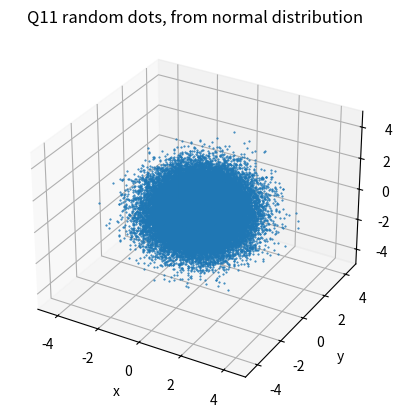
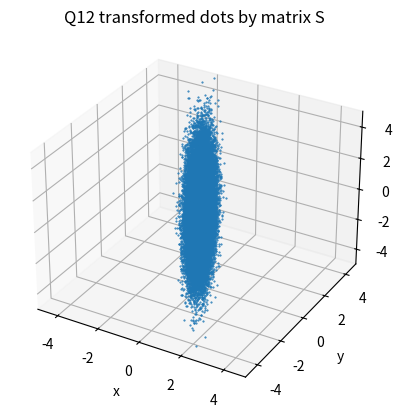
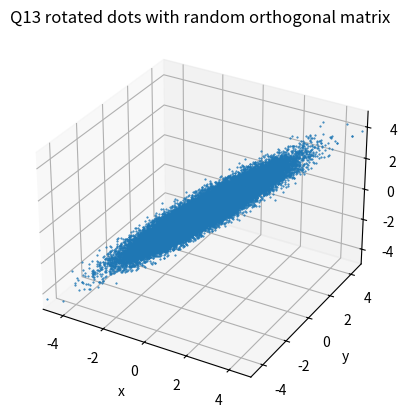
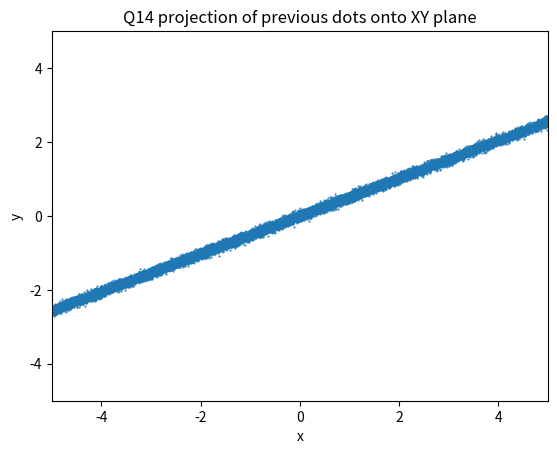
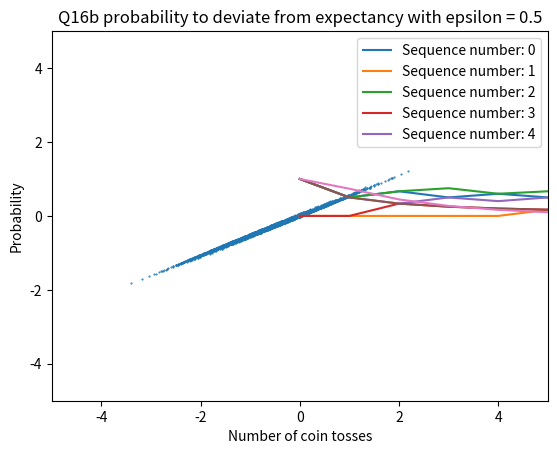

These charts were generated, in order, by the following Python code: (Note: this script raises an exception after producing the figures.)
import numpy as np
import matplotlib.pyplot as plt
from mpl_toolkits.mplot3d import Axes3D
from scipy.linalg import qr
import math

NUM_TOSSES = 1000
NUM_SEQ = 100000
P = 0.25
NUM_BOUNDS = 5
MAX_PROB = 1
Z_AXIS_PARAM = 2
LOWER_BOUND_Q15 = -0.4
UPPER_BOUND_Q15 = 0.1

mean = [0, 0, 0]
cov = np.eye(3)
x_y_z = np.random.multivariate_normal(mean, cov, 50000).T


def get_orthogonal_matrix(dim):
    """

    :param dim:
    :return:
    """
    H = np.random.randn(dim, dim)
    Q, R = qr(H)
    return Q


def plot_3d(x_y_z):
    """
    plot points in 3D
    :param x_y_z: the points. numpy array with shape: 3 X num_samples (first dimension for x, y, z
    coordinate)
    """
    fig = plt.figure()
    ax = fig.add_subplot(111, projection='3d')
    ax.scatter(x_y_z[0], x_y_z[1], x_y_z[2], s=1, marker='.', depthshade=False)
    ax.set_xlim(-5, 5)
    ax.set_ylim(-5, 5)
    ax.set_zlim(-5, 5)
    ax.set_xlabel('x')
    ax.set_ylabel('y')
    ax.set_zlabel('z')


def plot_2d(x_y):
    """
    plot points in 2D
    :param x_y the points. numpy array with shape: 2 X num_samples (first dimension for x, y
    coordinate)
    """
    fig = plt.figure()
    ax = fig.add_subplot(111)
    ax.scatter(x_y[0], x_y[1], s=1, marker='.')
    ax.set_xlim(-5, 5)
    ax.set_ylim(-5, 5)
    ax.set_xlabel('x')
    ax.set_ylabel('y')


def partial_averages(iterable):
    """
    creates partial averages of an iterable object
    each call returns the next partial average of the sequence
    :param iterable: iterable item
    :return:partial average so far
    """
    total = 0
    num = 0
    for i in iterable:
        total += i
        num += 1
        yield total / num


def qualified_percentage(my_averages, e, p):
    """
    plots percentage of sequences that meet the condition with the given bound
    :param my_averages: array of already averaged out data set
    as to not calculate it each time - its constant independently of e,p
    :param e: epsilon
    :param p: probability - 0.25 in this exercise
    :return:nothing
    """
    res = np.empty(NUM_TOSSES)
    for i in range(NUM_TOSSES):
        # summing in each cell the percentage of element that meet the criteria:
        res[i] = np.count_nonzero(np.abs(my_averages[:, i] - p) >= e) / NUM_SEQ
    plt.plot(res, label="Percentage of sequences that satisfy condition")


# q11:
plot_3d(x_y_z)
plt.title("Q11 random dots, from normal distribution")
plt.show()

# q12:
s = np.array([[0.1, 0, 0], [0, 0.5, 0], [0, 0, 2.0]])
scaling_trans_analytical = s.dot(cov.dot(s.T))
x_y_z_scaled = s.dot(x_y_z)
plot_3d(x_y_z_scaled)
plt.title("Q12 transformed dots by matrix S")
plt.show()

scaling_trans_numerical = np.cov(x_y_z_scaled)
print("S analytical:")
print(scaling_trans_analytical)
print("S numerical:")
print(scaling_trans_numerical)
print()

# q13:
rand_ortho = get_orthogonal_matrix(3)
rotated_trans_analytical = rand_ortho.dot(
    scaling_trans_analytical.dot(rand_ortho.T))
x_y_z_rotated = rand_ortho.dot(x_y_z_scaled)
plot_3d(x_y_z_rotated)
plt.title("Q13 rotated dots with random orthogonal matrix")
plt.show()

rotated_trans_numerical = np.cov(x_y_z_rotated)
print("analytical:")
print(rotated_trans_analytical)
print("numerical:")
print(rotated_trans_numerical)

# q14:
# making a projection onto XY plane using projection matrix
proj = np.array([[1, 0, 0], [0, 1, 0]])
proj_trans = proj.dot(rotated_trans_analytical)
plot_2d(proj_trans.dot(x_y_z_rotated))
plt.title("Q14 projection of previous dots onto XY plane")
plt.show()

# q15:
filtered_z_values = np.array(
    [column for column in rotated_trans_analytical.dot(x_y_z).T if
     LOWER_BOUND_Q15 < column[Z_AXIS_PARAM] < UPPER_BOUND_Q15])
plot_2d(proj_trans.dot(filtered_z_values.T))
plt.title("Q15 projection of filtered dots with -0.4<Z<0.1 dots onto XY plane")
plt.show()

# q16a
data = np.random.binomial(1, P, (NUM_SEQ, NUM_TOSSES))
epsilon = np.array([0.5, 0.25, 0.1, 0.01, 0.001])
plt.title("Q16a average of coin tosses convergence")
plt.xlabel("Number of coin tosses")
plt.ylabel("Average of sequence")
# creating partial averages array for each epsilon:
averages = [list(partial_averages(data[i])) for i in range(5)]
for i in range(NUM_BOUNDS):
    plt.plot(list(range(NUM_TOSSES)), averages[i],
             label="Sequence number: " + str(i))
    plt.legend()
plt.show()

# q16b+c
# bounds:
chevi_bounds = [[min(1 / (4 * j * epsilon[i] * epsilon[i]), MAX_PROB)
                 for j in range(1, NUM_TOSSES)] for i in range(NUM_BOUNDS)]
hoff_bounds = [[min(2 * math.exp((-2 * j * epsilon[i] * epsilon[i])), MAX_PROB)
                for j in range(1, NUM_TOSSES)] for i in range(NUM_BOUNDS)]

for i in range(NUM_BOUNDS):
    plt.plot(chevi_bounds[i], label="Using Chebyshev's inequality bound")
    plt.plot(hoff_bounds[i], label="Using Hoeffding's inequality bound")
    plt.title("Q16b probability to deviate from expectancy with epsilon = " +
              str(epsilon[i]))
    plt.xlabel("Number of coin tosses")
    plt.ylabel("Probability")
    # creating averages that will be used for each epsilon
    # no need to calculate it each time - once before the func is enough :)
    average = np.cumsum(data, axis=1) / np.array(range(1, 1001))
    # func to calculate the percentages for q 16c
    qualified_percentage(average, epsilon[i], P)
    plt.legend()
    plt.show()
